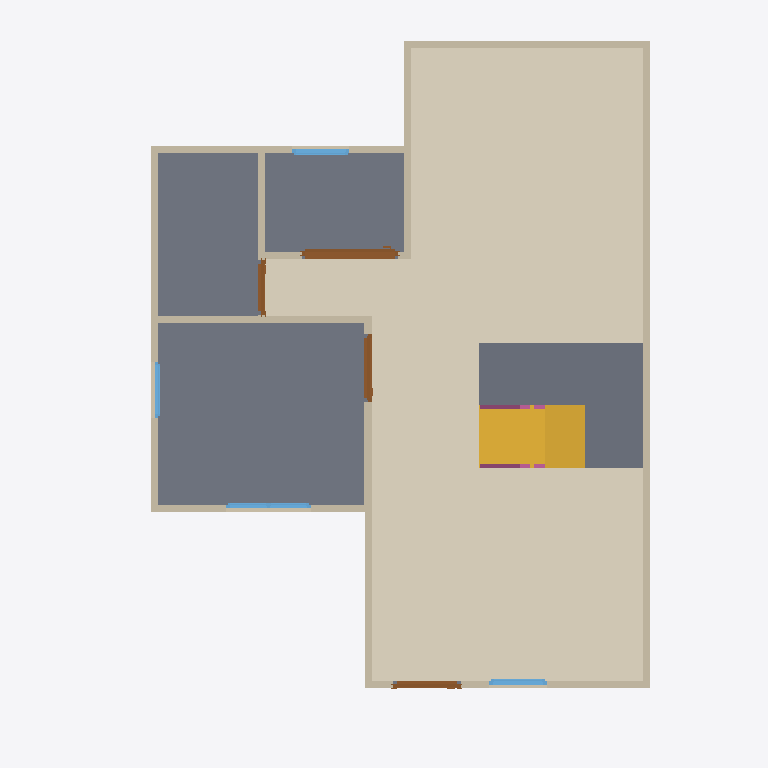
Plan cut of the same IFC building model at storey 'GF' (level 0.00 m, cut at 1.40 m), seen from above with north up, elements coloured by IFC class: 13 walls (beige), 4 doors (brown), 4 windows (light blue), 3 slabs (grey), 2 railings (pink), 1 covering (cream), 1 stair flight (yellow). Cut surfaces are drawn darker.
Extent 10.0 m × 10.0 m × 7.1 m (x, y, z). Storeys (3): GF at 0.00 m; 2F at 3.00 m; Roof at 6.00 m. Elements (71): 31 IfcWall, 12 IfcRailing, 10 IfcDoor, 9 IfcWindow, 5 IfcSlab, 2 IfcStairFlight, 1 IfcCovering, 1 IfcRoof.

HEADER;
FILE_DESCRIPTION(('ViewDefinition[DesignTransferView]'),'2;1');
FILE_NAME('s04-activity.ifc','2026-10-05T22:29:24+08:00',(''),(''),'IfcOpenShell 0.8.5-post1','Bonsai 0.8.5-post1','Nobody');
FILE_SCHEMA(('IFC4'));
ENDSEC;
DATA;
#1=IFCPROJECT('2r4wQLs6P0N8jy2G8HHVC5',$,'My Project',$,$,$,$,(#10,#22),#5);
#27=IFCSITE('2vjumxn5nCOO9dY8BD$BRA',$,'My Site',$,$,#50,$,$,$,$,$,$,$,$);
#33=IFCBUILDING('3QIlSgogjEZvNrE0mwOHJ2',$,'My Building',$,$,#56,$,$,$,$,$,$);
#39=IFCBUILDINGSTOREY('0xgiTH3Ar5VP7Ld4aKID2e',$,'2F',$,$,#6302,$,$,$,$);
#63=IFCBUILDINGSTOREY('2ccXb_duH7o9jF8vlsl9yv',$,'GF',$,$,#79,$,$,$,$);
#11644=IFCBUILDINGSTOREY('0yssnbrVv7DvfvAwsDYkl$',$,'Roof',$,$,#11665,$,$,$,$);
#11781=IFCCOVERING('2PG2xFcAHA3hmsA2bu_1mP',$,'Covering',$,$,#11800,#11795,$,$);
#1269=IFCSLAB('3zrlH07br7mv6V8ZHCoZS_',$,'Slab',$,$,#1277,#1284,$,$);
#13288=IFCSLAB('3Yoma1495Fg9Qw9pregzLC',$,'Slab',$,$,#14242,#13302,$,$);
#14031=IFCSLAB('2w7Vg7Jrj3AuSLiz6jolBM',$,'Slab',$,$,#14237,#14045,$,$);
#11851=IFCSTAIRFLIGHT('35AwA4fsH1DxyUFscyJQk_',$,'StairFlight',$,$,#11927,#11860,$,8,7,0.22499999403953552,0.25,.STRAIGHT.);
#209=IFCWALL('0ZrUOQrybEHfxJwNJzTlG4',$,'Wall',$,$,#220,#215,$,$);
#309=IFCWALL('0OqjWDSeH2z9fLHYTEpacK',$,'Wall',$,$,#584,#315,$,$);
#234=IFCWALL('3rud58KvD2UBDwbIP9tvRL',$,'Wall',$,$,#493,#240,$,$);
#284=IFCWALL('22EuEv$3rCIeAisBDMb4Py',$,'Wall',$,$,#295,#290,$,$);
#687=IFCWALL('3jD3dxZbz0pQPYH68ehRsN',$,'Wall',$,$,#698,#693,$,$);
#359=IFCWALL('3j5AxLy5nABfEEbLXBChnd',$,'Wall',$,$,#648,#365,$,$);
#334=IFCWALL('3UeDl5PlvEIRDs8fFTHJiG',$,'Wall',$,$,#616,#340,$,$);
#127=IFCWALL('2Cn0ZJ1NPAiO6INOyvZ4z1',$,'Wall',$,$,#1222,#135,$,$);
#3432=IFCDOOR('0jHfS0dTvFnhbFMcmrzhQw',$,'Door',$,$,#4152,#3442,$,2.0,1.3613739013671875,$,.SLIDING_TO_RIGHT.,$);
#662=IFCWALL('257eSu1qXE3w3M_VVAqKjk',$,'Wall',$,$,#673,#668,$,$);
#792=IFCWALL('3Oe$OXgkjBpgwfbC_1ovV0',$,'Wall',$,$,#834,#798,$,$);
#259=IFCWALL('36XgyHk7T0$vr5Lzc9NmIL',$,'Wall',$,$,#525,#265,$,$);
#862=IFCWALL('3D9tvttJTDPAcnFNqM0194',$,'Wall',$,$,#1099,#868,$,$);
#1882=IFCDOOR('1ArexiycT9SBbBBXB_GolO',$,'Door',$,$,#2115,#1891,$,2.0,0.949999988079071,$,.SINGLE_SWING_RIGHT.,$);
#1400=IFCDOOR('0ProlKEK9CHhn4v0_acYet',$,'Door',$,$,#1773,#1409,$,2.0,0.949999988079071,$,.SINGLE_SWING_LEFT.,$);
#5008=IFCWINDOW('1YHDnx1851_OOL0BSk8BiV',$,'Window',$,$,#5520,#5018,$,0.8999999761581421,1.188896656036377,$,.DOUBLE_PANEL_VERTICAL.,$);
#2224=IFCDOOR('2z1OENyBD7cxGEJnh78$K4',$,'Door',$,$,#3323,#2233,$,2.0,0.7715138792991638,$,.SINGLE_SWING_LEFT.,$);
#4366=IFCWINDOW('3FsJnYp5nBPgix$Sr8r1dL',$,'Window',$,$,#6282,#4376,$,0.8999999761581421,0.8052164316177368,$,.SINGLE_PANEL.,$);
#6094=IFCWINDOW('3Z_ZyNLQ96Awn2MaMA5K8S',$,'Window',$,$,#6297,#6103,$,0.8999999761581421,0.8052164316177368,$,.SINGLE_PANEL.,$);
#887=IFCWALL('0KW2GcNHvAlO1PR0fN9ID5',$,'Wall',$,$,#1176,#893,$,$);
#5652=IFCWINDOW('3VEar55tHD7A6zeZcbVjtw',$,'Window',$,$,#6012,#5662,$,0.8999999761581421,0.7905558347702026,$,.SINGLE_PANEL.,$);
#12878=IFCRAILING('0JZgF8eC11Nwxi5NQDSl60',$,'Railing',$,'FRAMELESS_PANEL',#14217,#12887,$,.USERDEFINED.);
#13071=IFCRAILING('1ZiStTok54GxngNvymkH0l',$,'Railing',$,'FRAMELESS_PANEL',#14222,#13084,$,.USERDEFINED.);
ENDSEC;
